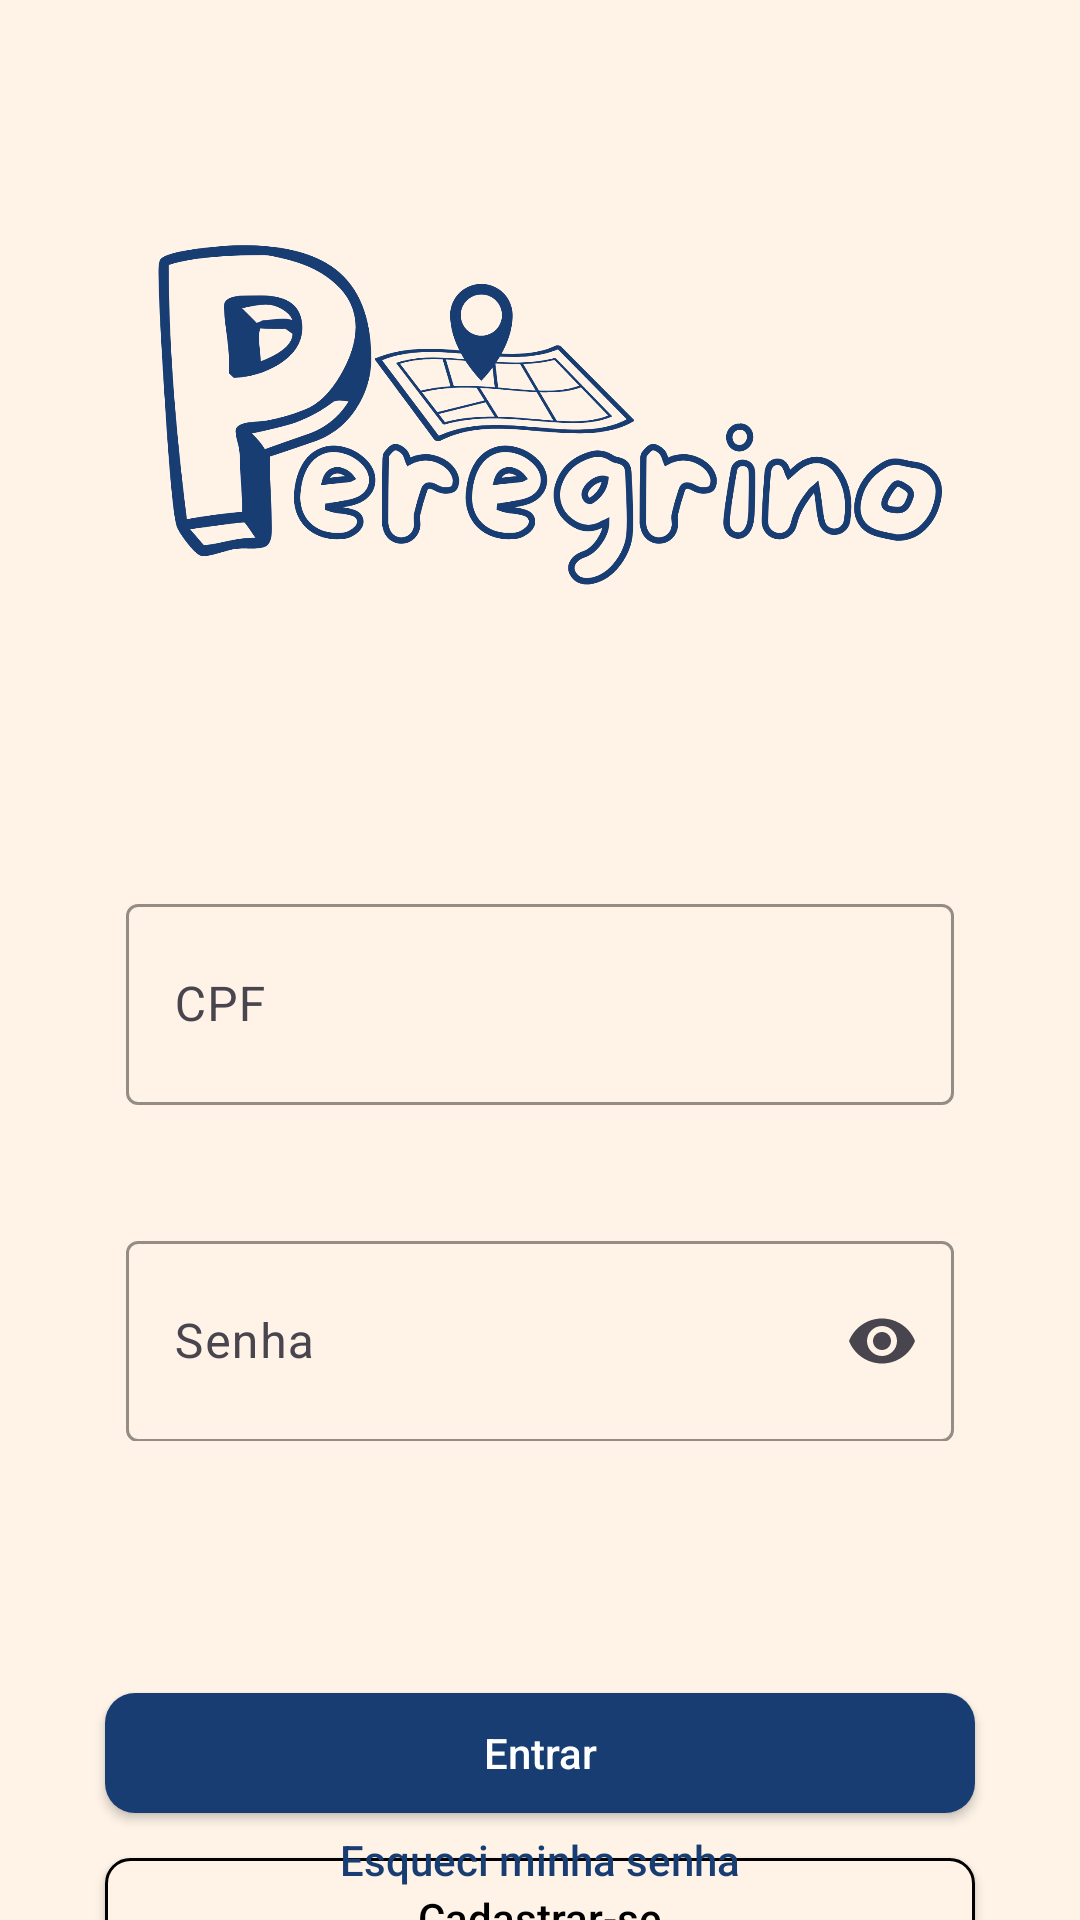

Reconstruct the res/layout file that produces this screen, plus the resources it refers to.
<!-- AndroidManifest.xml: application theme Theme.Copiloto -->
<!-- res/layout/activity_login.xml -->
<?xml version="1.0" encoding="utf-8"?>
<androidx.constraintlayout.widget.ConstraintLayout xmlns:android="http://schemas.android.com/apk/res/android"
    xmlns:app="http://schemas.android.com/apk/res-auto"
    xmlns:tools="http://schemas.android.com/tools"
    android:id="@+id/main"
    android:background="#fff3e7"
    android:layout_width="match_parent"
    android:layout_height="match_parent"
    tools:context=".LoginActivity">

    <ImageView
        android:id="@+id/imageAngelLira"
        android:layout_width="279dp"
        android:layout_height="281dp"
        app:layout_constraintEnd_toEndOf="parent"
        app:layout_constraintStart_toStartOf="parent"
        app:layout_constraintTop_toTopOf="parent"
        app:srcCompat="@drawable/peregrino_logo" />



    <com.google.android.material.textfield.TextInputLayout
        android:id="@+id/editTextCPF"
        android:layout_width="match_parent"
        android:layout_height="wrap_content"
        android:layout_marginTop="15dp"
        android:ems="10"
        android:hint="CPF"
        android:layout_marginHorizontal="42dp"
        android:inputType="text"
        android:minHeight="48dp"
        app:boxStrokeColor="#8D8D8D"
        app:cursorColor="#8D8D8D"
        app:layout_constraintEnd_toEndOf="parent"
        app:layout_constraintStart_toStartOf="parent"
        app:layout_constraintTop_toBottomOf="@+id/imageAngelLira">

        <com.google.android.material.textfield.TextInputEditText
            android:id="@+id/labelTextCPF"
            android:layout_width="match_parent"
            android:layout_height="67dp"
            android:maxLength="14"
            android:inputType="number"
            app:boxStrokeColor="#8D8D8D" />
    </com.google.android.material.textfield.TextInputLayout>


    <com.google.android.material.textfield.TextInputLayout
        android:id="@+id/editTextPass"
        android:layout_width="match_parent"
        android:layout_height="72dp"
        android:layout_marginTop="40dp"
        android:ems="10"
        android:layout_marginHorizontal="42dp"
        android:hint="Senha"
        android:minHeight="48dp"
        app:boxStrokeColor="#8D8D8D"
        app:cursorColor="#8D8D8D"
        app:endIconMode="password_toggle"
        app:layout_constraintEnd_toEndOf="parent"
        android:drawableEnd="@drawable/eye"
        app:layout_constraintStart_toStartOf="parent"
        app:layout_constraintTop_toBottomOf="@id/editTextCPF">

        <com.google.android.material.textfield.TextInputEditText
            android:id="@+id/labelTextPass"
            android:layout_width="match_parent"
            android:layout_height="67dp"
            android:inputType="textPassword"
            />

    </com.google.android.material.textfield.TextInputLayout>

    <TextView
        android:id="@+id/textErrorPass"
        android:layout_width="match_parent"
        android:layout_height="wrap_content"
        android:layout_marginTop="79dp"
        android:text="Texto de Erro"
        android:textColor="#FF0000"
        app:layout_constraintStart_toStartOf="@+id/editTextPass"
        app:layout_constraintTop_toTopOf="@+id/editTextPass"
        android:layout_marginHorizontal="42dp"
        android:visibility="gone"
        />

    <androidx.appcompat.widget.AppCompatButton
        android:id="@+id/buttonEntrar"
        android:layout_width="match_parent"
        android:layout_height="40dp"
        android:text="Entrar"
        android:textAllCaps="false"
        android:textColor="@color/white"
        android:background="@drawable/stylebuttonblack"
        android:layout_marginTop="156dp"
        android:layout_marginHorizontal="35dp"
        app:layout_constraintEnd_toEndOf="parent"
        app:layout_constraintStart_toStartOf="parent"
        app:layout_constraintTop_toBottomOf="@+id/textErrorPass" />

    <androidx.appcompat.widget.AppCompatButton
        android:id="@+id/buttonCadastrar"
        android:layout_width="match_parent"
        android:layout_height="40dp"
        android:text="Cadastrar-se"
        android:textAllCaps="false"
        android:layout_marginHorizontal="35dp"
        android:textColor="@color/black"
        android:background="@drawable/stylebuttonoutline"
        android:layout_marginTop="15dp"
        app:layout_constraintEnd_toEndOf="parent"
        app:layout_constraintStart_toStartOf="parent"
        app:layout_constraintTop_toBottomOf="@+id/buttonEntrar" />

    <androidx.appcompat.widget.AppCompatButton
        android:id="@+id/buttonEsqueceuSenha"
        android:layout_width="wrap_content"
        android:layout_height="40dp"
        android:layout_marginTop="287dp"
        android:background="@android:color/transparent"
        android:text="Esqueci minha senha"
        android:textAllCaps="false"
        android:textColor="#183d72"
        app:layout_constraintBottom_toBottomOf="parent"
        app:layout_constraintEnd_toEndOf="parent"
        app:layout_constraintStart_toStartOf="parent"
        app:layout_constraintTop_toTopOf="@+id/textErrorCPF"
        />
</androidx.constraintlayout.widget.ConstraintLayout>
<!-- resources referenced by this layout -->
<resources>
  <color name="black">#000000</color>
  <color name="white">#FFFFFF</color>
  <!-- drawable eye: png bitmap (drawable, 701 bytes) -->
  <!-- drawable peregrino_logo: png bitmap (drawable, 159495 bytes) -->
  <!-- drawable stylebuttonblack (drawable) -->
  <?xml version="1.0" encoding="utf-8"?>
  <shape xmlns:android="http://schemas.android.com/apk/res/android"
      android:shape="rectangle"
      >
      <solid android:color="#183d72" />
  
      <corners android:radius="10dp" />
  
  </shape>
  <!-- drawable stylebuttonoutline (drawable) -->
  <?xml version="1.0" encoding="utf-8"?>
  <shape xmlns:android="http://schemas.android.com/apk/res/android"
      android:shape="rectangle"
      >
  
      <solid android:color="#fff3e7" />
  
      <stroke
          android:width="1dp"
          android:color="#000000" />
  
      <corners android:radius="8dp" />
  
  </shape>
  <style name="Theme.Copiloto" parent="Base.Theme.Copiloto" />
  <style name="Base.Theme.Copiloto" parent="Theme.Material3.DayNight.NoActionBar">
          
          
      </style>
</resources>
